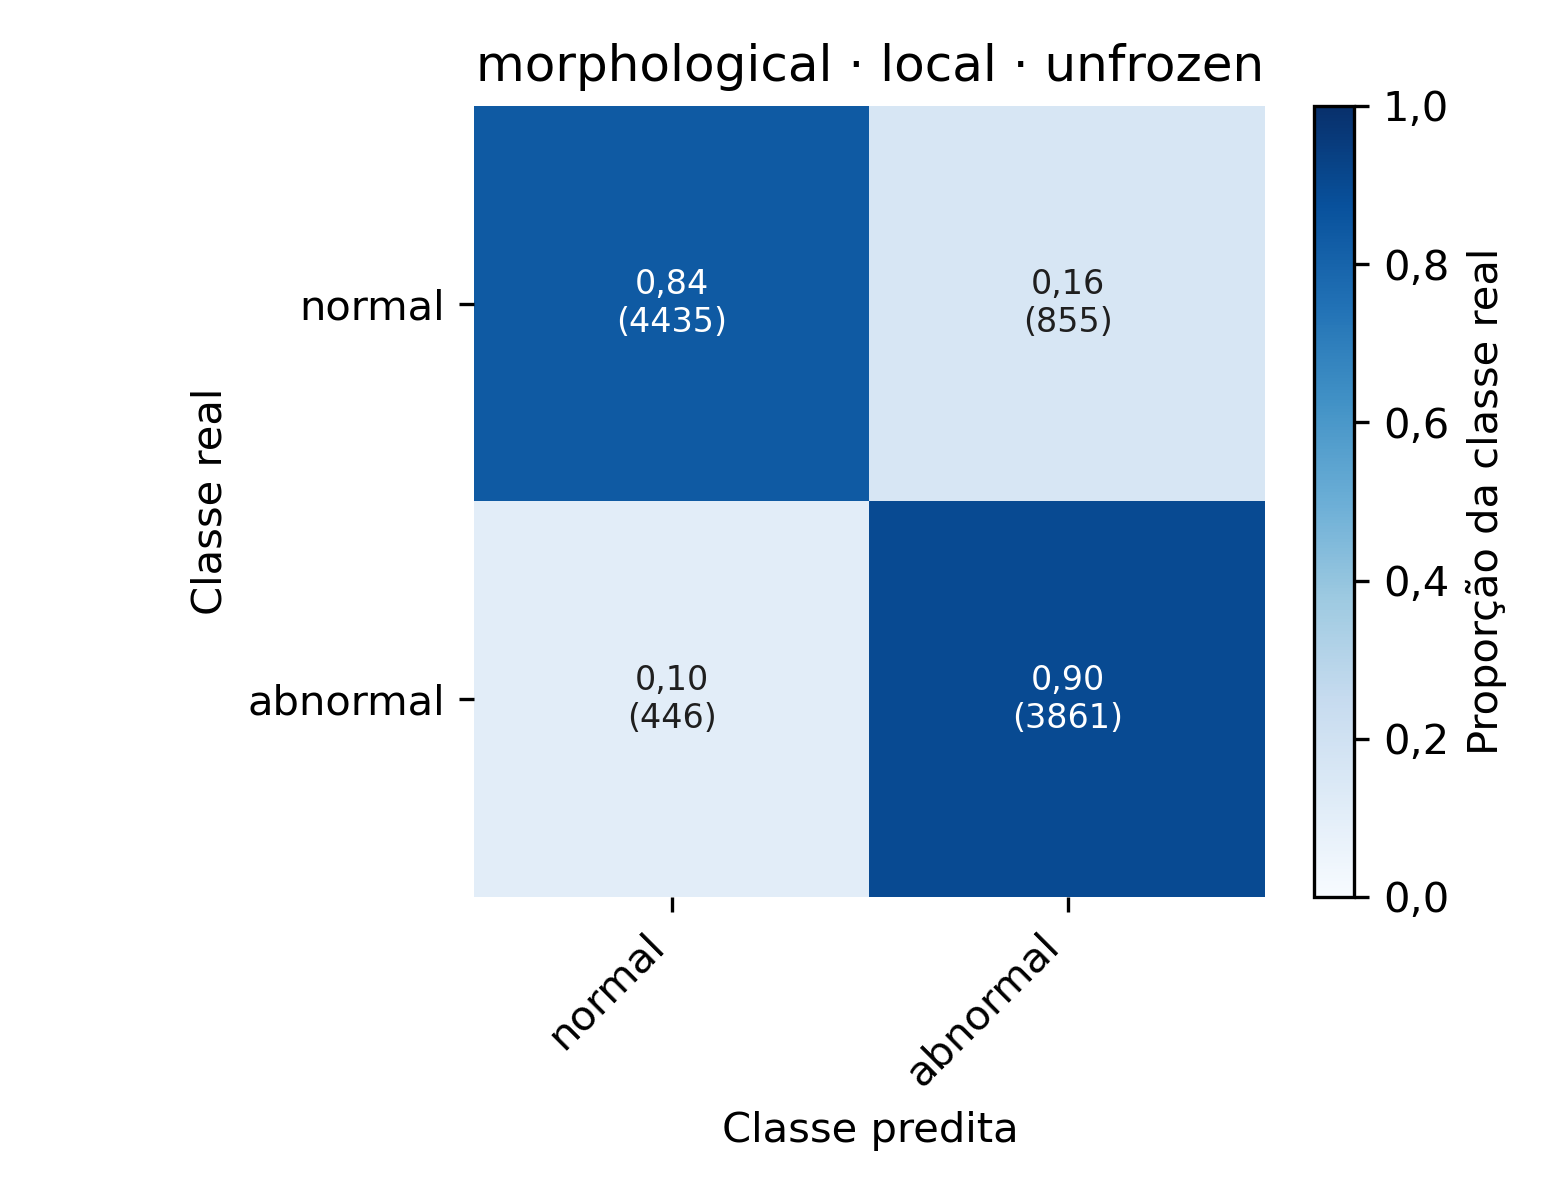

Source data for this figure (header and first rows):
, normal, abnormal
normal, 4435, 855
abnormal, 446, 3861
